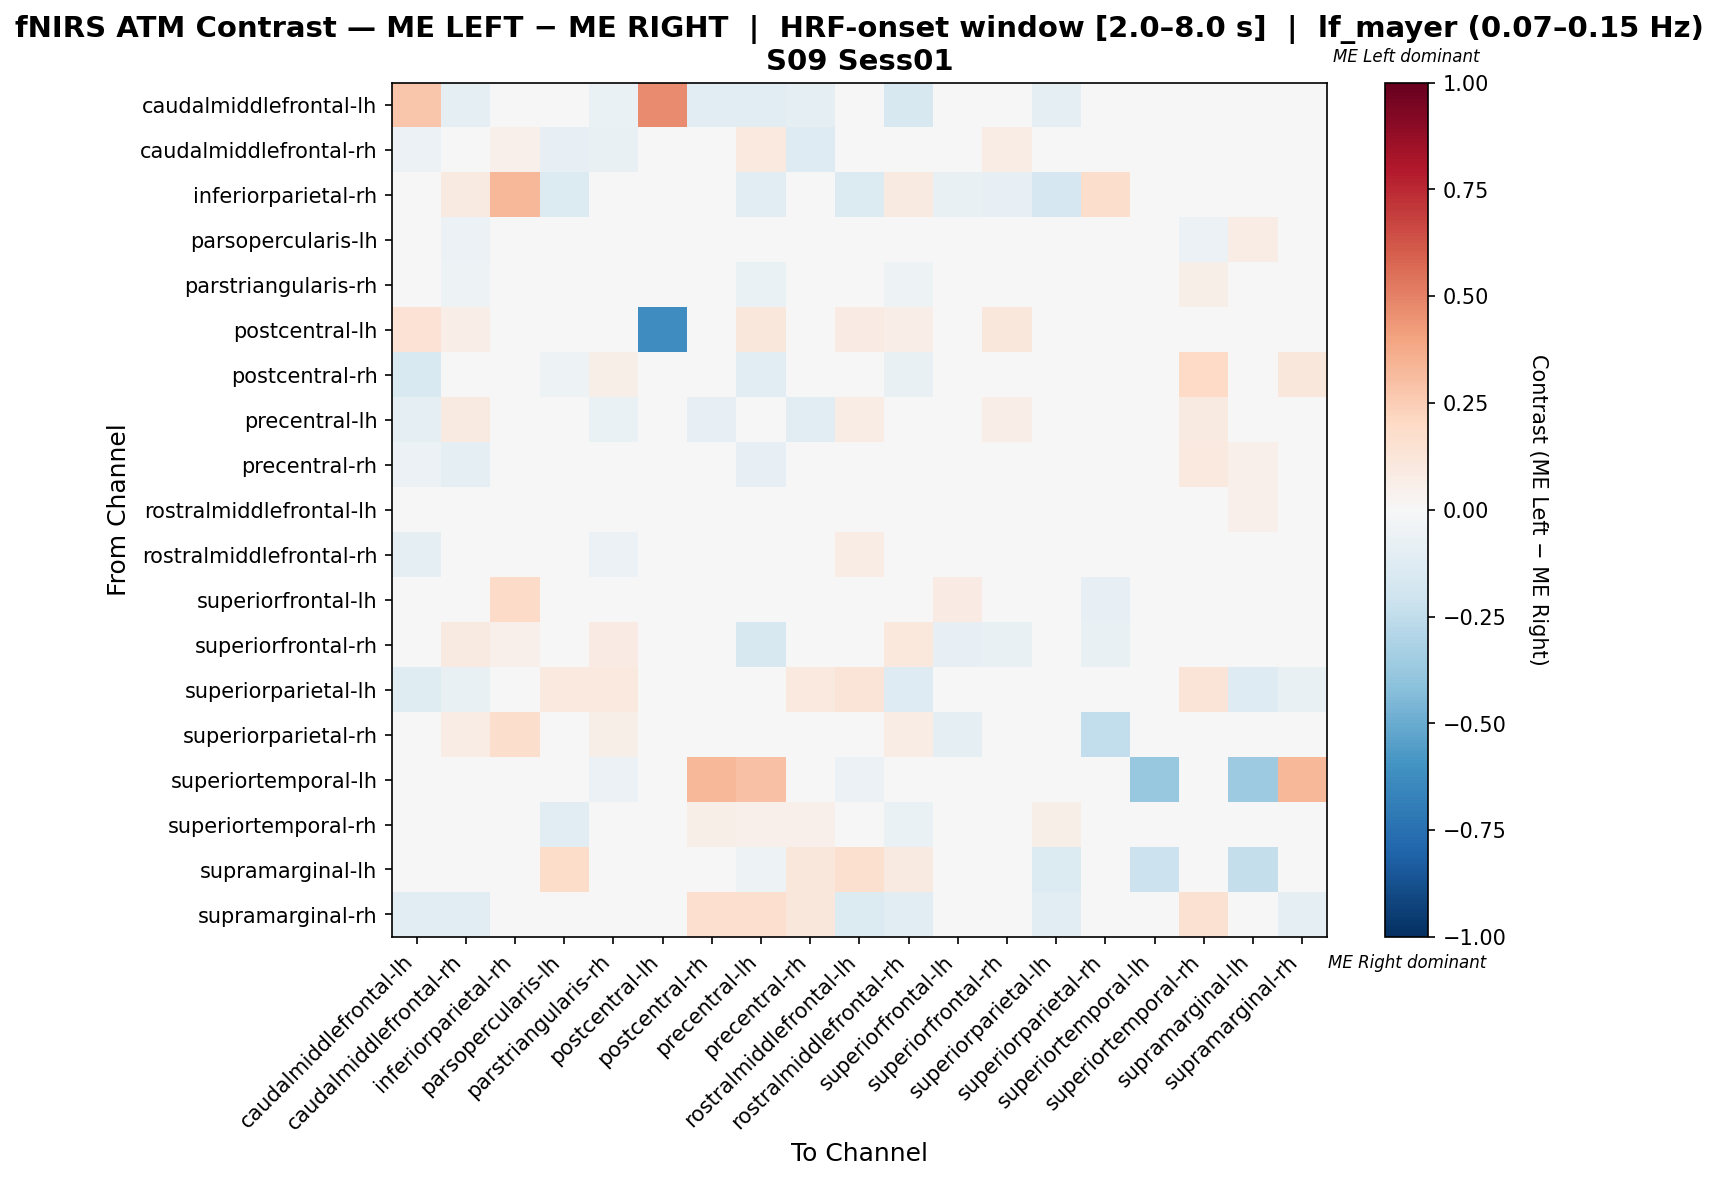

Values plotted in this chart, from the file beside it:
, caudalmiddlefrontal-lh, caudalmiddlefrontal-rh, inferiorparietal-rh, parsopercularis-lh, parstriangularis-rh, postcentral-lh, postcentral-rh, precentral-lh, precentral-rh, rostralmiddlefrontal-lh, rostralmiddlefrontal-rh, superiorfrontal-lh, superiorfrontal-rh, superiorparietal-lh, superiorparietal-rh, superiortemporal-lh, superiortemporal-rh, supramarginal-lh, supramarginal-rh
caudalmiddlefrontal-lh, 0.2792, -0.09259, 0.0, -0.01852, -0.06481, 0.4737, -0.1111, -0.1111, -0.09259, 0.0, -0.1574, 0.0, 0.0, -0.09259, 0.0, 0.0, 0.0, 0.0, -0.01218
caudalmiddlefrontal-rh, -0.05594, 0.02764, 0.05405, -0.08486, -0.07787, 0.01351, 0.0, 0.1014, -0.1259, 0.03024, 0.03582, 0.0, 0.07432, -0.02915, 0.0473, 0.0, 0.01091, 0.01351, -0.03497
inferiorparietal-rh, 0.0, 0.09278, 0.3299, -0.1357, 0.02062, 0.0, 0.0, -0.1151, 0.0, -0.1357, 0.09278, -0.07388, -0.08419, -0.1667, 0.1753, 0.0, 0.0, 0.0, 0.0
parsopercularis-lh, -0.02151, -0.05988, 0.003846, 0.009553, 0.0225, 0.0, -0.03226, -0.04913, -0.03056, 0.02792, 0.02548, 0.0, 0.0354, 0.03462, 0.01923, 0.0, -0.06212, 0.07692, 0.0
parstriangularis-rh, -0.04265, -0.05456, 0.0, 0.04681, 0.04718, 0.0, -0.002546, -0.06343, -0.001684, -0.01347, -0.05104, 0.0, 0.04545, 0.03719, 0.01653, -0.009479, 0.05531, 0.01653, -0.02613
postcentral-lh, 0.1475, 0.06557, 0.0, 0.0, 0.0, -0.623, 0.0, 0.1148, 0.0, 0.08197, 0.06557, 0.0, 0.1148, 0.0, 0.03279, 0.0, 0.0, 0.0, 0.0
postcentral-rh, -0.1558, 0.0, 0.0125, -0.05195, 0.05812, 0.0, 0.005195, -0.1078, 0.01916, -0.02597, -0.07792, -0.01299, 0.0125, 0.0, 0.0125, 0.0, 0.2, 0.0, 0.1125
precentral-lh, -0.09231, 0.09091, 0.02139, -0.04183, -0.07026, 0.03209, -0.08564, -0.02221, -0.104, 0.07281, 0.01267, 0.0, 0.06717, -0.01172, 0.04278, 0.0, 0.08622, -0.04081, 0.04278
precentral-rh, -0.06218, -0.08808, 0.0, 0.004219, 0.01207, 0.0, -0.0154, -0.07856, 0.04288, 0.005897, -0.03052, 0.0, 0.0, 0.04286, 0.0, 0.0, 0.09539, 0.05238, 0.01905
rostralmiddlefrontal-lh, -0.005102, -0.01289, 0.00303, -0.01175, -0.04589, 0.009091, -0.01531, 0.0003401, -0.04255, -0.007112, 0.03989, 0.0, 0.04131, 0.04242, 0.01515, -0.0102, -0.00906, 0.05455, -0.04592
rostralmiddlefrontal-rh, -0.0904, 0.001434, 0.03483, 0.04301, -0.0549, 0.00995, -0.0339, 0.01585, -0.03567, 0.07286, 0.008517, 0.0, 0.04975, -0.0366, 0.02985, 0.0, -0.02007, 0.04503, -0.03955
superiorfrontal-lh, 0.0, 0.0, 0.1944, 0.0, -0.04, 0.0, 0.0, 0.0, 0.0, -0.04, 0.0, 0.08556, -0.04, 0.0, -0.08, -0.04, -0.04, 0.0, 0.0
superiorfrontal-rh, 0.0, 0.09211, 0.05263, 0.008772, 0.08553, 0.03947, 0.0, -0.1579, 0.0, -0.03509, 0.1053, -0.08333, -0.07237, 0.0, -0.07456, 0.0, 0.01316, 0.02632, 0.0
superiorparietal-lh, -0.1176, -0.07801, 0.0, 0.09783, 0.09783, 0.0, 0.0, 0.01023, 0.09783, 0.1304, -0.1253, 0.0, 0.0, -0.03772, 0.0, 0.0, 0.1304, -0.1324, -0.07353
superiorparietal-rh, 0.0, 0.07692, 0.1731, -0.0236, 0.05769, 0.02885, 0.0, -0.01399, 0.0, -0.01399, 0.07692, -0.09091, -0.03759, 0.0, -0.243, 0.0, 0.0, 0.009615, 0.0
superiortemporal-lh, 0.0, 0.0, 0.0, -0.04, -0.06, 0.0, 0.3333, 0.2933, -0.02, -0.06, 0.0, 0.0, 0.0, 0.0, 0.0, -0.38, -0.04, -0.36, 0.3333
superiortemporal-rh, 0.0, -0.03557, 0.0, -0.1064, 0.02811, 0.0, 0.06167, 0.05247, 0.05454, -0.01711, -0.06719, 0.0, 0.0, 0.06167, 0.0, -0.01361, -0.04426, -0.0007792, 0.02643
supramarginal-lh, 0.0, 0.04, 0.0, 0.18, 0.04, 0.0, 0.0, -0.05063, 0.11, 0.16, 0.09139, 0.0, 0.04, -0.1392, 0.0, -0.2152, -0.01595, -0.2404, 0.0
supramarginal-rh, -0.1045, -0.1045, 0.01887, 0.0, -0.02112, 0.0, 0.1698, 0.1698, 0.1132, -0.1343, -0.1045, 0.0, 0.01887, -0.1045, 0.01887, 0.0, 0.1509, 0.0, -0.08702
